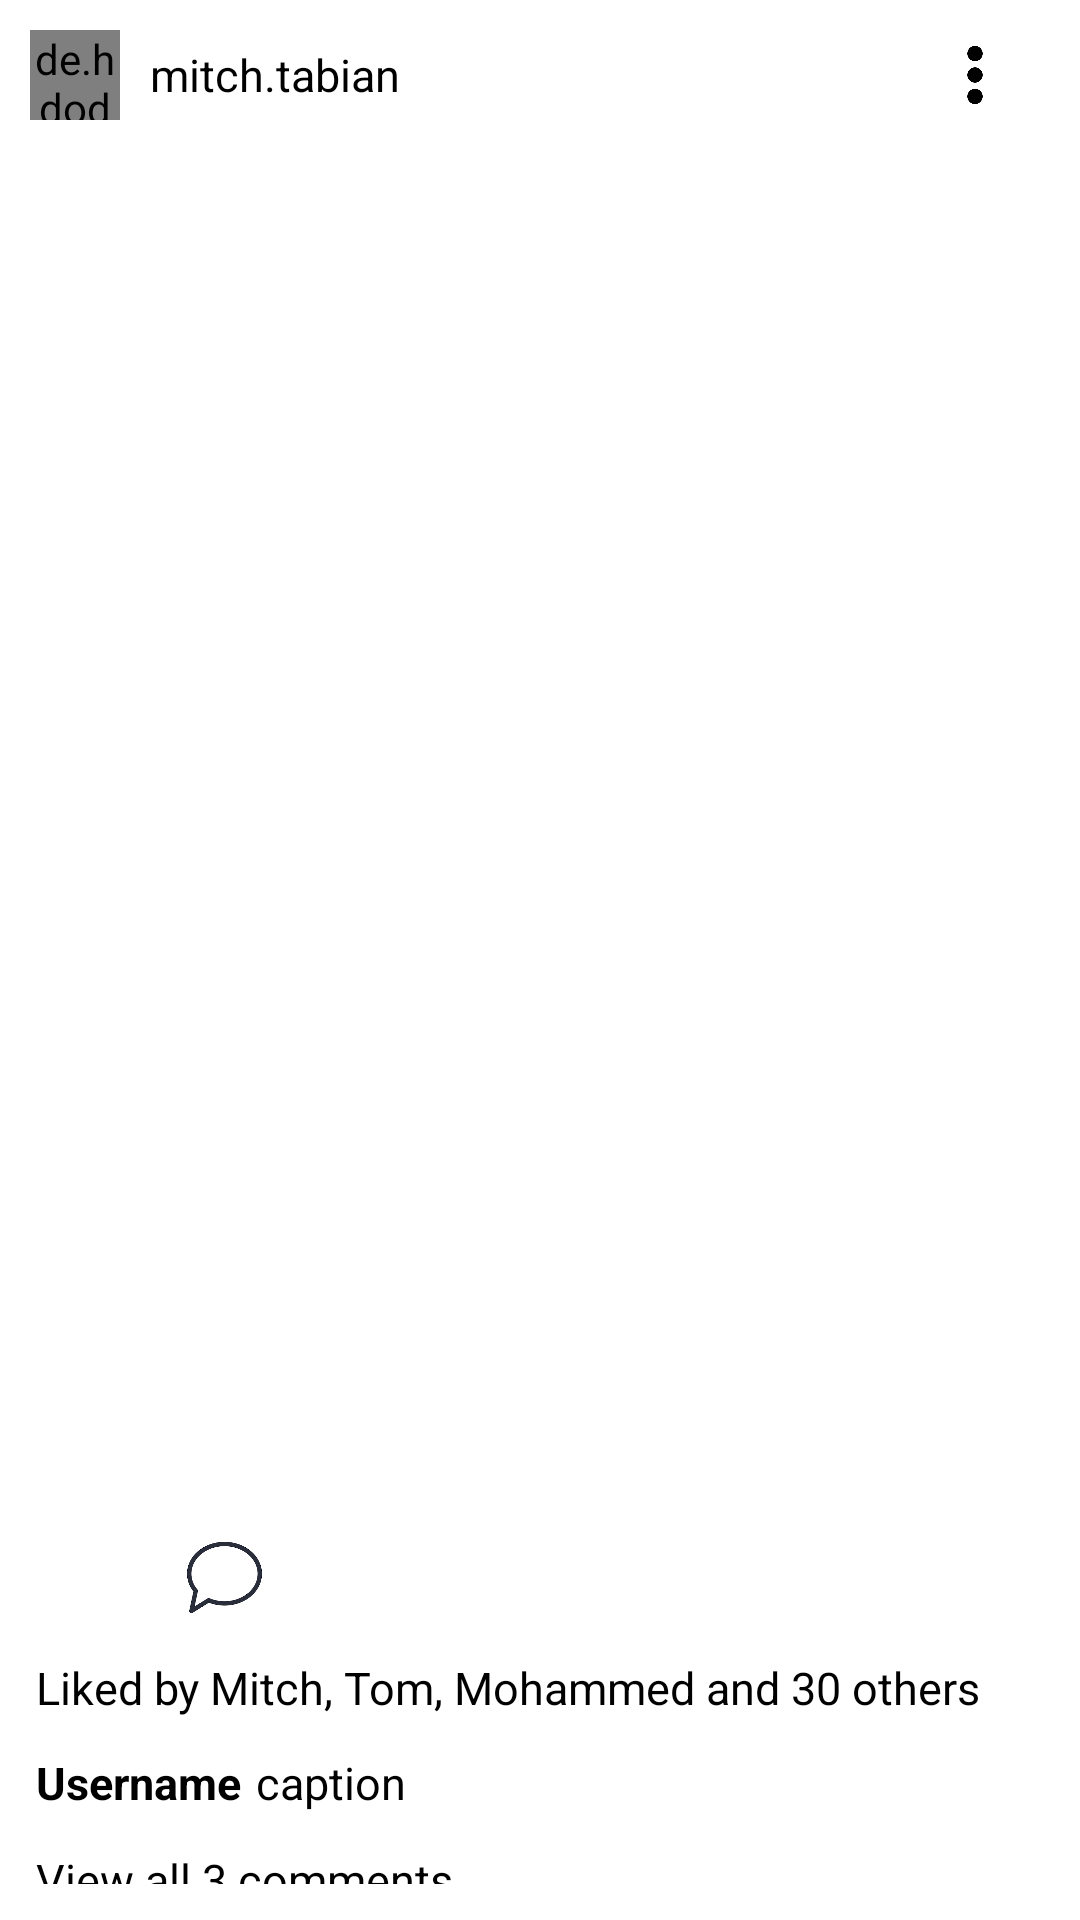

Android layout source for this screen:
<!-- AndroidManifest.xml: application theme Theme.InstagramClone -->
<!-- res/layout/photo_item.xml -->
<?xml version="1.0" encoding="utf-8"?>
<RelativeLayout xmlns:android="http://schemas.android.com/apk/res/android"
    xmlns:app="http://schemas.android.com/apk/res-auto"
    android:layout_width="match_parent"
    android:layout_height="wrap_content">


    <RelativeLayout
        android:layout_width="wrap_content"
        android:layout_height="wrap_content"
        android:background="@color/white"
        >

        <RelativeLayout
            android:layout_width="match_parent"
            android:layout_height="50dp"
            android:id="@+id/relLayout1">


            <de.hdodenhof.circleimageview.CircleImageView
                android:id="@+id/image_profile"
                android:layout_width="30dp"
                android:layout_height="30dp"
                android:layout_centerVertical="true"
                android:layout_marginLeft="10dp"
                android:layout_marginTop="20dp"
                android:src="@drawable/baseline_person_24"
                app:civ_border_color="@color/black"
                app:civ_border_width="0.5dp" />

            <TextView
                android:layout_width="wrap_content"
                android:layout_height="wrap_content"
                android:textSize="15sp"
                android:text="mitch.tabian"
                android:layout_toRightOf="@+id/image_profile"
                android:layout_marginLeft="10dp"
                android:layout_centerVertical="true"
                android:id="@+id/username"
                android:textColor="@color/black"
                />


            <ImageView
                android:layout_width="30dp"
                android:layout_height="30dp"
                android:src="@drawable/icon_3cham"
                android:layout_centerVertical="true"
                android:layout_alignParentRight="true"
                android:layout_marginRight="20dp"
                android:id="@+id/ivEllipses"/>

        </RelativeLayout>

        <androidx.appcompat.widget.AppCompatImageView
            android:id="@+id/post_image"
            android:layout_width="match_parent"
            android:layout_height="450dp"
            android:layout_below="@id/relLayout1"
            android:scaleType="centerCrop" />

        <RelativeLayout
            android:id="@+id/relLayout2"
            android:layout_width="match_parent"
            android:layout_height="36dp"
            android:layout_below="@+id/post_image"
            android:background="@color/white"
            android:layout_marginTop="8dp"
            android:layout_marginLeft="-8dp">

            <RelativeLayout
                android:id="@+id/heartLayout"
                android:layout_width="60dp"
                android:layout_height="match_parent"
                android:background="@color/white">

                <ImageView
                    android:id="@+id/image_heart_red"
                    android:layout_width="35dp"
                    android:layout_height="35dp"
                    android:layout_centerInParent="true"
                    android:layout_marginLeft="20dp"
                    android:src="@drawable/icon_heart_red"
                    android:visibility="invisible" />

                <ImageView
                    android:id="@+id/image_heart"
                    android:layout_width="25dp"
                    android:layout_height="25dp"

                    android:layout_centerInParent="true"
                    android:layout_marginLeft="20dp"
                    android:src="@drawable/icon_heart_white"
                    android:visibility="visible" />

            </RelativeLayout>

            <ImageView
                android:id="@+id/speech_bubble"
                android:layout_width="25dp"
                android:layout_height="25dp"
                android:layout_centerVertical="true"
                android:layout_marginLeft="10dp"
                android:layout_toRightOf="@+id/heartLayout"
                android:src="@drawable/icon_speech_bubble"
                android:visibility="visible" />

            <ImageView
                android:id="@+id/icon_fly"
                android:layout_width="wrap_content"
                android:layout_height="25dp"
                android:layout_centerVertical="true"
                android:layout_marginLeft="10dp"
                android:layout_toRightOf="@+id/speech_bubble"
                android:src="@drawable/icon_fly"
                android:visibility="gone" />

            <ImageView
                android:id="@+id/icon_save"
                android:layout_width="30dp"
                android:layout_height="match_parent"
                android:layout_marginLeft="195dp"
                android:layout_toRightOf="@+id/icon_fly"
                android:src="@drawable/icon_save"
                android:visibility="gone" />
            />
        </RelativeLayout>

        <RelativeLayout
            android:id="@+id/relLayout3"
            android:layout_width="match_parent"
            android:layout_height="match_parent"
            android:layout_below="@+id/relLayout2"
            android:background="@color/white"
            android:padding="12dp">


            <TextView
                android:id="@+id/likes"
                android:layout_width="wrap_content"
                android:layout_height="wrap_content"
                android:text="Liked by Mitch, Tom, Mohammed and 30 others"
                android:textColor="@color/black"
                android:layout_marginTop="-4dp"
                android:textSize="15sp" />
            <LinearLayout
                android:layout_width="wrap_content"
                android:layout_height="wrap_content"
                android:orientation="horizontal"
                android:layout_marginTop="14dp"
                android:id="@+id/caption1">
                <TextView
                    android:id="@+id/tv_username"
                    android:layout_width="wrap_content"
                    android:layout_height="wrap_content"
                    android:layout_below="@+id/likes"
                    android:layout_marginTop="14dp"
                    android:text="Username"
                    android:textStyle="bold"
                    android:layout_marginRight="5dp"
                    android:textColor="@color/black"
                    android:textSize="15sp" />


                <TextView
                    android:id="@+id/caption"
                    android:layout_width="wrap_content"
                    android:layout_height="wrap_content"
                    android:layout_below="@+id/likes"
                    android:layout_marginTop="14dp"
                    android:text="caption"
                    android:textColor="@color/black"
                    android:textSize="15sp" />

            </LinearLayout>


            <TextView
                android:id="@+id/comments"
                android:layout_width="wrap_content"
                android:layout_height="wrap_content"
                android:layout_below="@+id/caption1"
                android:layout_marginTop="12dp"
                android:text="View all 3 comments"
                android:textColor="@color/black"
                android:textSize="15sp"
                />

            <TextView
                android:id="@+id/time_posted"
                android:layout_width="wrap_content"
                android:layout_height="wrap_content"
                android:layout_below="@+id/comments"
                android:layout_marginTop="10dp"
                android:text="3 DAYS AGO"
                android:textColor="@color/black"
                android:textSize="15sp" />

            <RelativeLayout
                android:layout_width="wrap_content"
                android:layout_height="wrap_content"
                android:layout_below="@+id/time_posted"
                >
                <de.hdodenhof.circleimageview.CircleImageView
                    android:id="@+id/image_profile2"
                    android:layout_width="40dp"
                    android:layout_height="40dp"

                    android:layout_marginTop="16dp"
                    android:src="@drawable/baseline_person_24"
                    app:civ_border_color="@color/black"
                    app:civ_border_width="0.5dp" />
                <TextView
                    android:id="@+id/tv_comment"
                    android:layout_width="wrap_content"
                    android:layout_height="wrap_content"
                    android:layout_toEndOf="@+id/image_profile2"
                    android:layout_marginTop="25dp"
                    android:text="  Thêm 1 bình luận...."
                    android:textColor="@color/black"
                    android:textSize="15sp" />
            </RelativeLayout>


        </RelativeLayout>



    </RelativeLayout>

</RelativeLayout>
<!-- resources referenced by this layout -->
<resources>
  <color name="black">#FF000000</color>
  <color name="white">#FFFFFFFF</color>
  <!-- drawable icon_3cham: jpg bitmap (drawable, 7263 bytes) -->
  <!-- drawable icon_fly: png bitmap (drawable, 802 bytes) -->
  <!-- drawable icon_save: jpg bitmap (drawable, 7625 bytes) -->
  <!-- drawable icon_speech_bubble: png bitmap (drawable, 3725 bytes) -->
  <style name="Theme.InstagramClone" parent="Base.Theme.InstagramClone" />
      //Tao bo goc transparent va dieu chinh kich thuoc thong bao
  <style name="Base.Theme.InstagramClone" parent="Theme.Material3.DayNight.NoActionBar">
          
          
      </style>
</resources>
